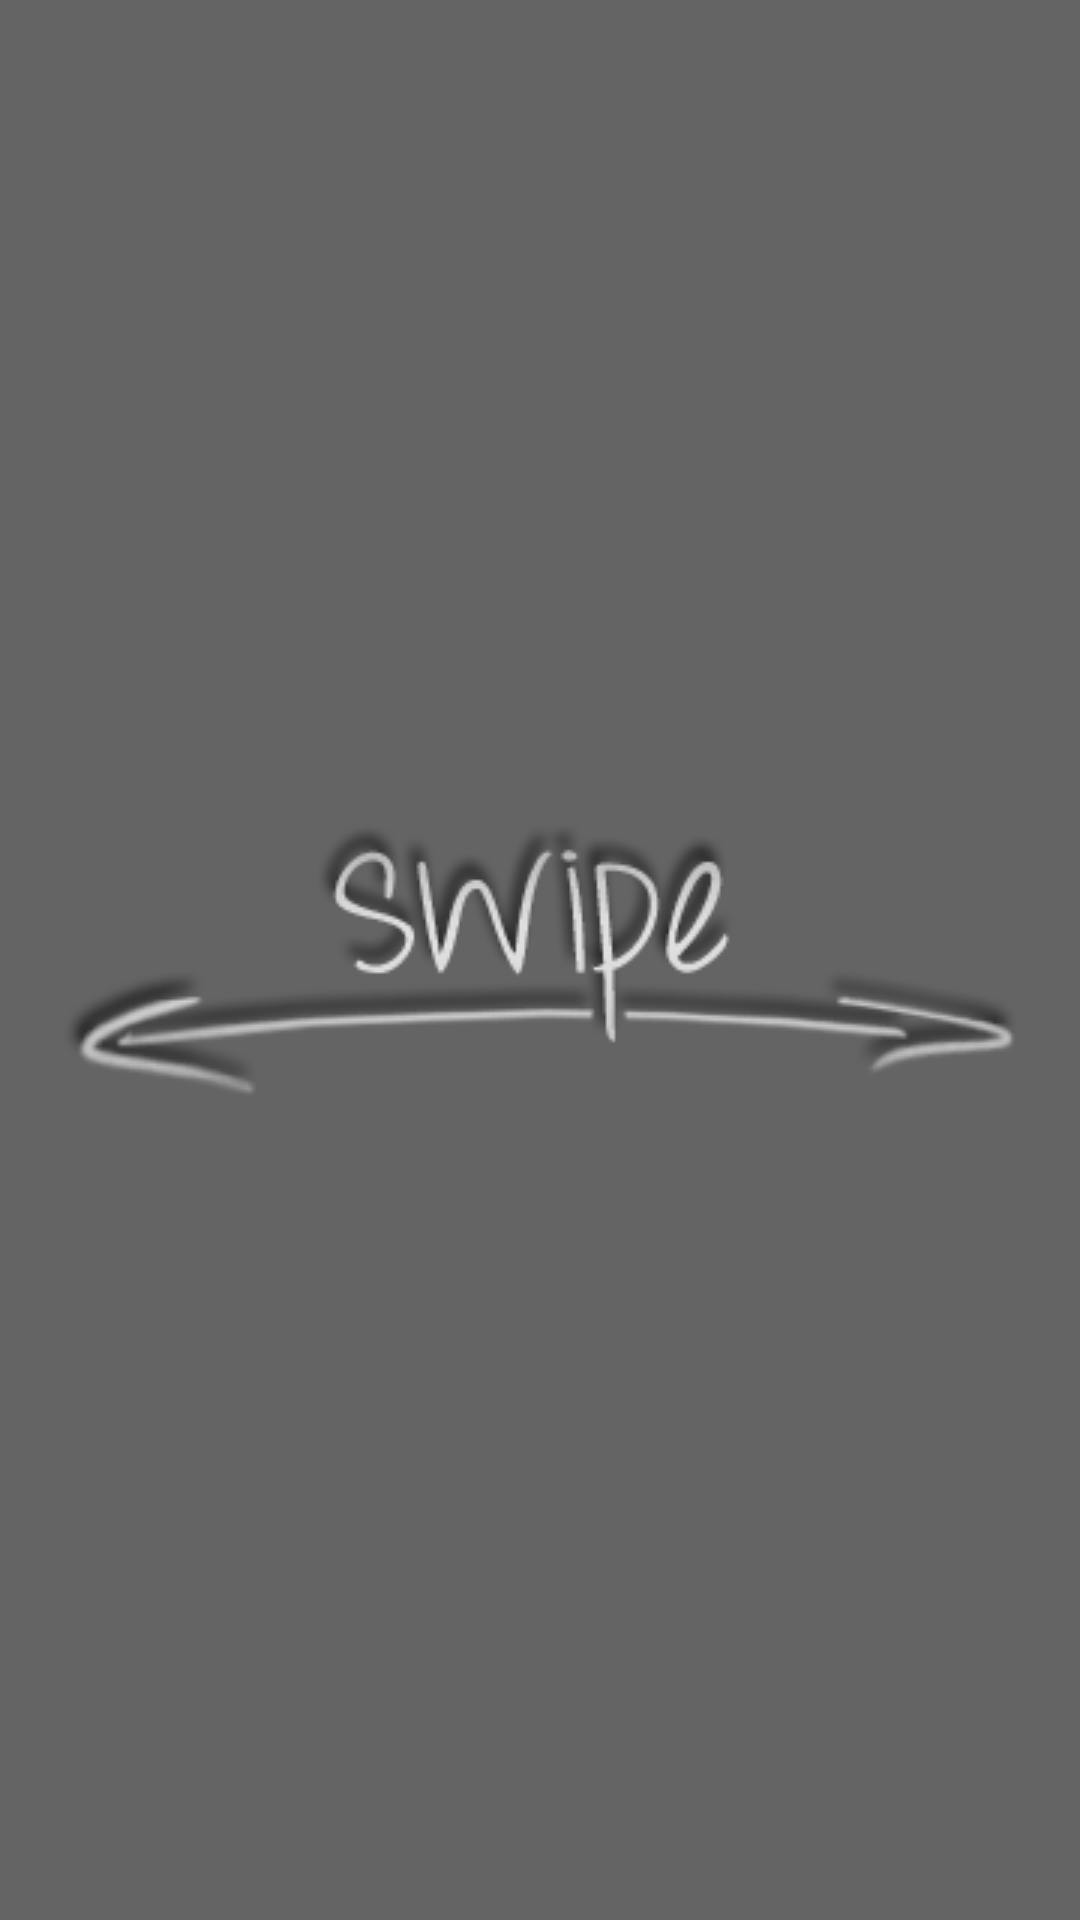

Reconstruct the res/layout file that produces this screen, plus the resources it refers to.
<!-- AndroidManifest.xml: application theme AppTheme -->
<!-- res/layout/fragment_swipe.xml -->
<?xml version="1.0" encoding="utf-8"?>
<LinearLayout xmlns:android="http://schemas.android.com/apk/res/android"
              android:orientation="vertical"
              android:background="#99000000"
              android:layout_width="match_parent"
              android:gravity="center"
              android:layout_height="match_parent">

    <ImageView
            android:layout_width="wrap_content"
            android:src="@drawable/swipe"
            android:layout_height="wrap_content"/>
</LinearLayout>
<!-- resources referenced by this layout -->
<resources>
  <!-- drawable swipe: png bitmap (drawable, 9904 bytes) -->
  <style name="AppTheme" parent="Theme.AppCompat.Light.NoActionBar">
          
          <item name="colorPrimary">@color/colorPrimary</item>
          <item name="colorPrimaryDark">@color/colorPrimaryDark</item>
          <item name="colorAccent">@color/colorAccent</item>
          <item name="actionOverflowButtonStyle">@style/MyOverflowButton</item>
      </style>
  <color name="colorPrimary">#605f61</color>
  <color name="colorPrimaryDark">#282828</color>
  <color name="colorAccent">#26a767</color>
  <style name="MyOverflowButton" parent="Widget.AppCompat.ActionButton.Overflow">
          <item name="android:tint">#fff</item>
      </style>
</resources>
